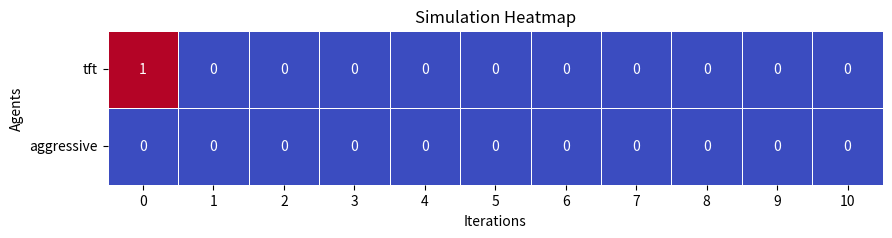

Source code (Python):
import random
import matplotlib.pyplot as plt
import seaborn as sns
import numpy as np

class Agent:
    def __init__(self, behavior: str) -> None:
        self.behavior = behavior
        self.states = []
        self.last_state = None
        self.rencoroso_flag = True

    def get_state(self, state=1):
        if self.behavior == "peaceful":
            self.states.append(1)
        elif self.behavior == "aggressive":
            self.states.append(0)
        elif self.behavior == "tft":
            self.get_state_tft(state)
        elif self.behavior == "rencoroso":
            self.get_state_rencoroso(state)
        elif self.behavior == "randomboy":
            self.get_state_randomboy()
        else:
            NameError("Agent behavior not available")
        self.last_state = self.states[-1]
    
    def get_state_tft(self, state):
        self.states.append(1 if state > 0 else 0)
    
    def get_state_rencoroso(self, state):
        if state < 1:
            self.rencoroso_flag = False
        self.states.append(int(self.rencoroso_flag))
    
    def get_state_randomboy(self):
        self.states.append(random.randint(0,1))



class Match:
    def __init__(self, agents: list) -> None:
        self.x = Agent(agents[0])
        self.y = Agent(agents[1])
        self.agent_names = agents


    def run(self, iterations: int = 10):
        self.x.get_state()
        for _ in range(iterations):
            self.y.get_state(self.x.last_state)
            self.x.get_state(self.y.last_state)
        self.y.get_state()
        return self.x.states, self.y.states
    
    def show(self, iterations=10):
        results = np.array(self.run(iterations=iterations))
        plt.figure(figsize=(10, 2))
        sns.heatmap(results, cmap="coolwarm", annot=True, cbar=False, linewidths=.5)
        plt.xlabel("Iterations")
        plt.ylabel("Agents")
        plt.yticks([0.5, 1.5], self.agent_names, rotation=0)
        plt.title("Simulation Heatmap")
        plt.show()


class Tournament:
    def __init__(self, single_agent:str, multiple_agents:list):
        self.x = single_agent
        self.ys = multiple_agents

matchs = Match(["tft", "aggressive"])
matchs.show()